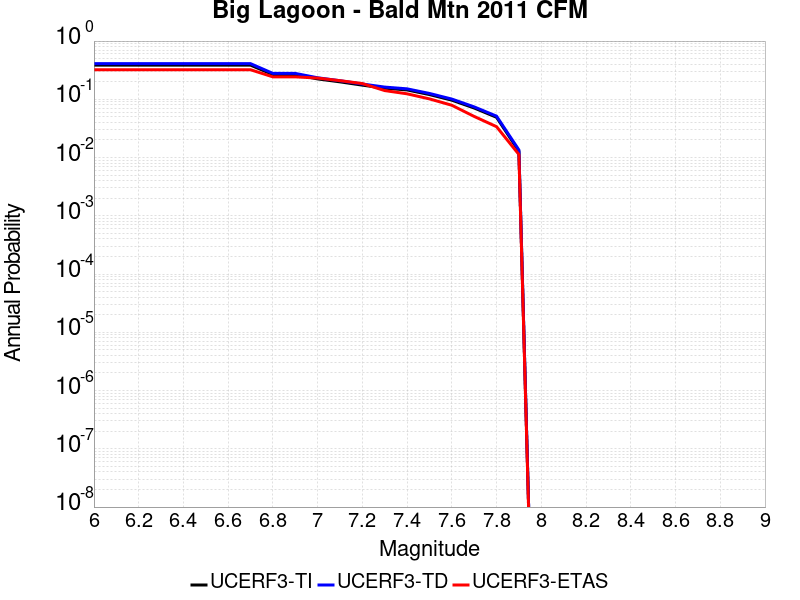

Source data for this figure (header and first rows):
Magnitude, UCERF3-TI Prob, UCERF3-TD Prob, UCERF3-ETAS Prob
6.0, 0.3861, 0.4098, 0.322
6.1, 0.3861, 0.4098, 0.322
6.2, 0.3861, 0.4098, 0.322
6.3, 0.3861, 0.4098, 0.322
6.4, 0.3861, 0.4098, 0.322
6.5, 0.3861, 0.4098, 0.322
6.6, 0.3861, 0.4098, 0.322
6.7, 0.3861, 0.4098, 0.322
6.8, 0.2659, 0.2786, 0.2429
6.9, 0.2659, 0.2786, 0.2429
7.0, 0.224, 0.2343, 0.2316
7.1, 0.1994, 0.2085, 0.209
7.2, 0.1751, 0.1831, 0.1864
7.3, 0.1552, 0.1622, 0.1412
7.4, 0.1448, 0.1513, 0.1243
7.5, 0.1207, 0.1261, 0.1017
7.6, 0.0967, 0.101, 0.0791
7.7, 0.07095, 0.07412, 0.05085
7.8, 0.04914, 0.05139, 0.0339
7.9, 0.01285, 0.01349, 0.0113
